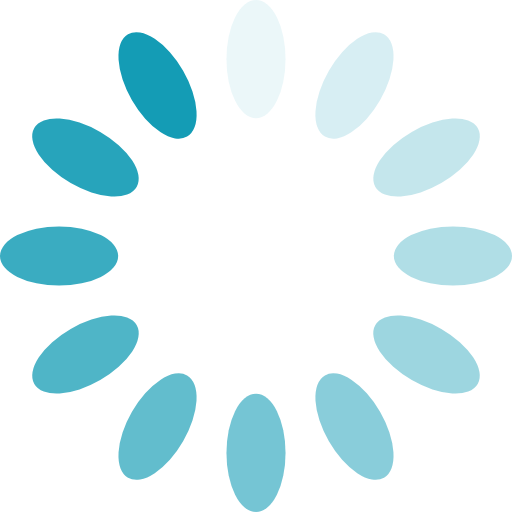
t = 0.00 s
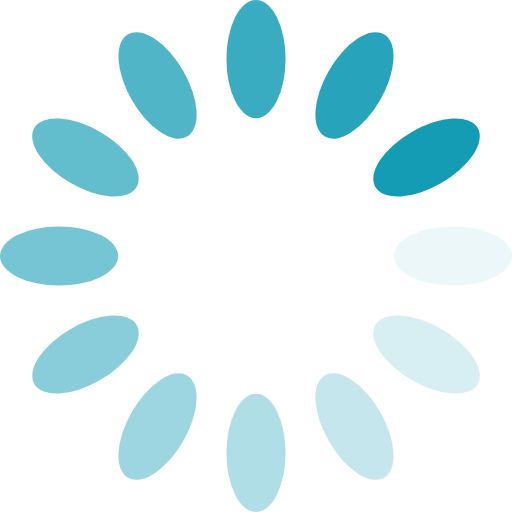
t = 0.25 s
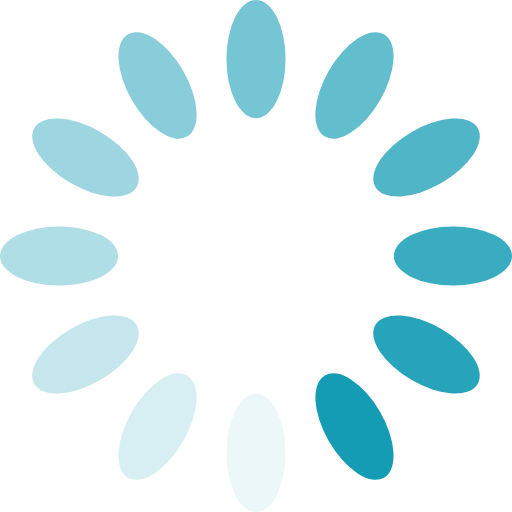
t = 0.50 s
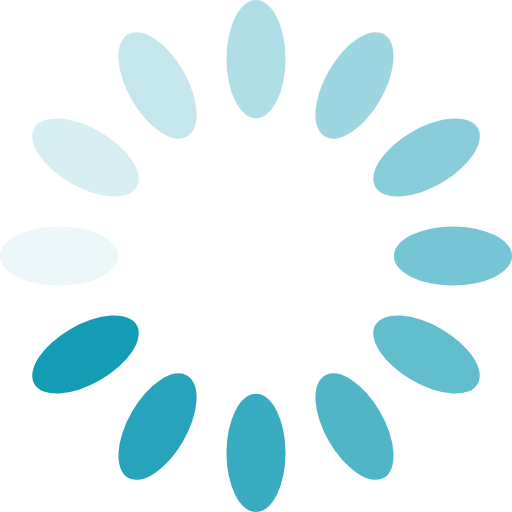
t = 0.75 s

The animated SVG that drew these frames (rendered in a browser with its animation timeline set to each time). Animation: 12 SMIL elements (animate=12); one cycle of 1.00 s, repeats indefinitely.

<svg xmlns="http://www.w3.org/2000/svg" xmlns:xlink="http://www.w3.org/1999/xlink"
  style="margin: auto; background: none; display: block; shape-rendering: auto;" preserveAspectRatio="xMidYMid"
  viewBox="24 24 52 52">
  <g transform="rotate(0 50 50)">
    <rect x="47" y="24" rx="3" ry="6" width="6" height="12" fill="#149cb5">
      <animate attributeName="opacity" values="1;0" keyTimes="0;1" dur="1s" begin="-0.9166666666666666s"
        repeatCount="indefinite"></animate>
    </rect>
  </g>
  <g transform="rotate(30 50 50)">
    <rect x="47" y="24" rx="3" ry="6" width="6" height="12" fill="#149cb5">
      <animate attributeName="opacity" values="1;0" keyTimes="0;1" dur="1s" begin="-0.8333333333333334s"
        repeatCount="indefinite"></animate>
    </rect>
  </g>
  <g transform="rotate(60 50 50)">
    <rect x="47" y="24" rx="3" ry="6" width="6" height="12" fill="#149cb5">
      <animate attributeName="opacity" values="1;0" keyTimes="0;1" dur="1s" begin="-0.75s" repeatCount="indefinite">
      </animate>
    </rect>
  </g>
  <g transform="rotate(90 50 50)">
    <rect x="47" y="24" rx="3" ry="6" width="6" height="12" fill="#149cb5">
      <animate attributeName="opacity" values="1;0" keyTimes="0;1" dur="1s" begin="-0.6666666666666666s"
        repeatCount="indefinite"></animate>
    </rect>
  </g>
  <g transform="rotate(120 50 50)">
    <rect x="47" y="24" rx="3" ry="6" width="6" height="12" fill="#149cb5">
      <animate attributeName="opacity" values="1;0" keyTimes="0;1" dur="1s" begin="-0.5833333333333334s"
        repeatCount="indefinite"></animate>
    </rect>
  </g>
  <g transform="rotate(150 50 50)">
    <rect x="47" y="24" rx="3" ry="6" width="6" height="12" fill="#149cb5">
      <animate attributeName="opacity" values="1;0" keyTimes="0;1" dur="1s" begin="-0.5s" repeatCount="indefinite">
      </animate>
    </rect>
  </g>
  <g transform="rotate(180 50 50)">
    <rect x="47" y="24" rx="3" ry="6" width="6" height="12" fill="#149cb5">
      <animate attributeName="opacity" values="1;0" keyTimes="0;1" dur="1s" begin="-0.4166666666666667s"
        repeatCount="indefinite"></animate>
    </rect>
  </g>
  <g transform="rotate(210 50 50)">
    <rect x="47" y="24" rx="3" ry="6" width="6" height="12" fill="#149cb5">
      <animate attributeName="opacity" values="1;0" keyTimes="0;1" dur="1s" begin="-0.3333333333333333s"
        repeatCount="indefinite"></animate>
    </rect>
  </g>
  <g transform="rotate(240 50 50)">
    <rect x="47" y="24" rx="3" ry="6" width="6" height="12" fill="#149cb5">
      <animate attributeName="opacity" values="1;0" keyTimes="0;1" dur="1s" begin="-0.25s" repeatCount="indefinite">
      </animate>
    </rect>
  </g>
  <g transform="rotate(270 50 50)">
    <rect x="47" y="24" rx="3" ry="6" width="6" height="12" fill="#149cb5">
      <animate attributeName="opacity" values="1;0" keyTimes="0;1" dur="1s" begin="-0.16666666666666666s"
        repeatCount="indefinite"></animate>
    </rect>
  </g>
  <g transform="rotate(300 50 50)">
    <rect x="47" y="24" rx="3" ry="6" width="6" height="12" fill="#149cb5">
      <animate attributeName="opacity" values="1;0" keyTimes="0;1" dur="1s" begin="-0.08333333333333333s"
        repeatCount="indefinite"></animate>
    </rect>
  </g>
  <g transform="rotate(330 50 50)">
    <rect x="47" y="24" rx="3" ry="6" width="6" height="12" fill="#149cb5">
      <animate attributeName="opacity" values="1;0" keyTimes="0;1" dur="1s" begin="0s" repeatCount="indefinite">
      </animate>
    </rect>
  </g>
</svg>
